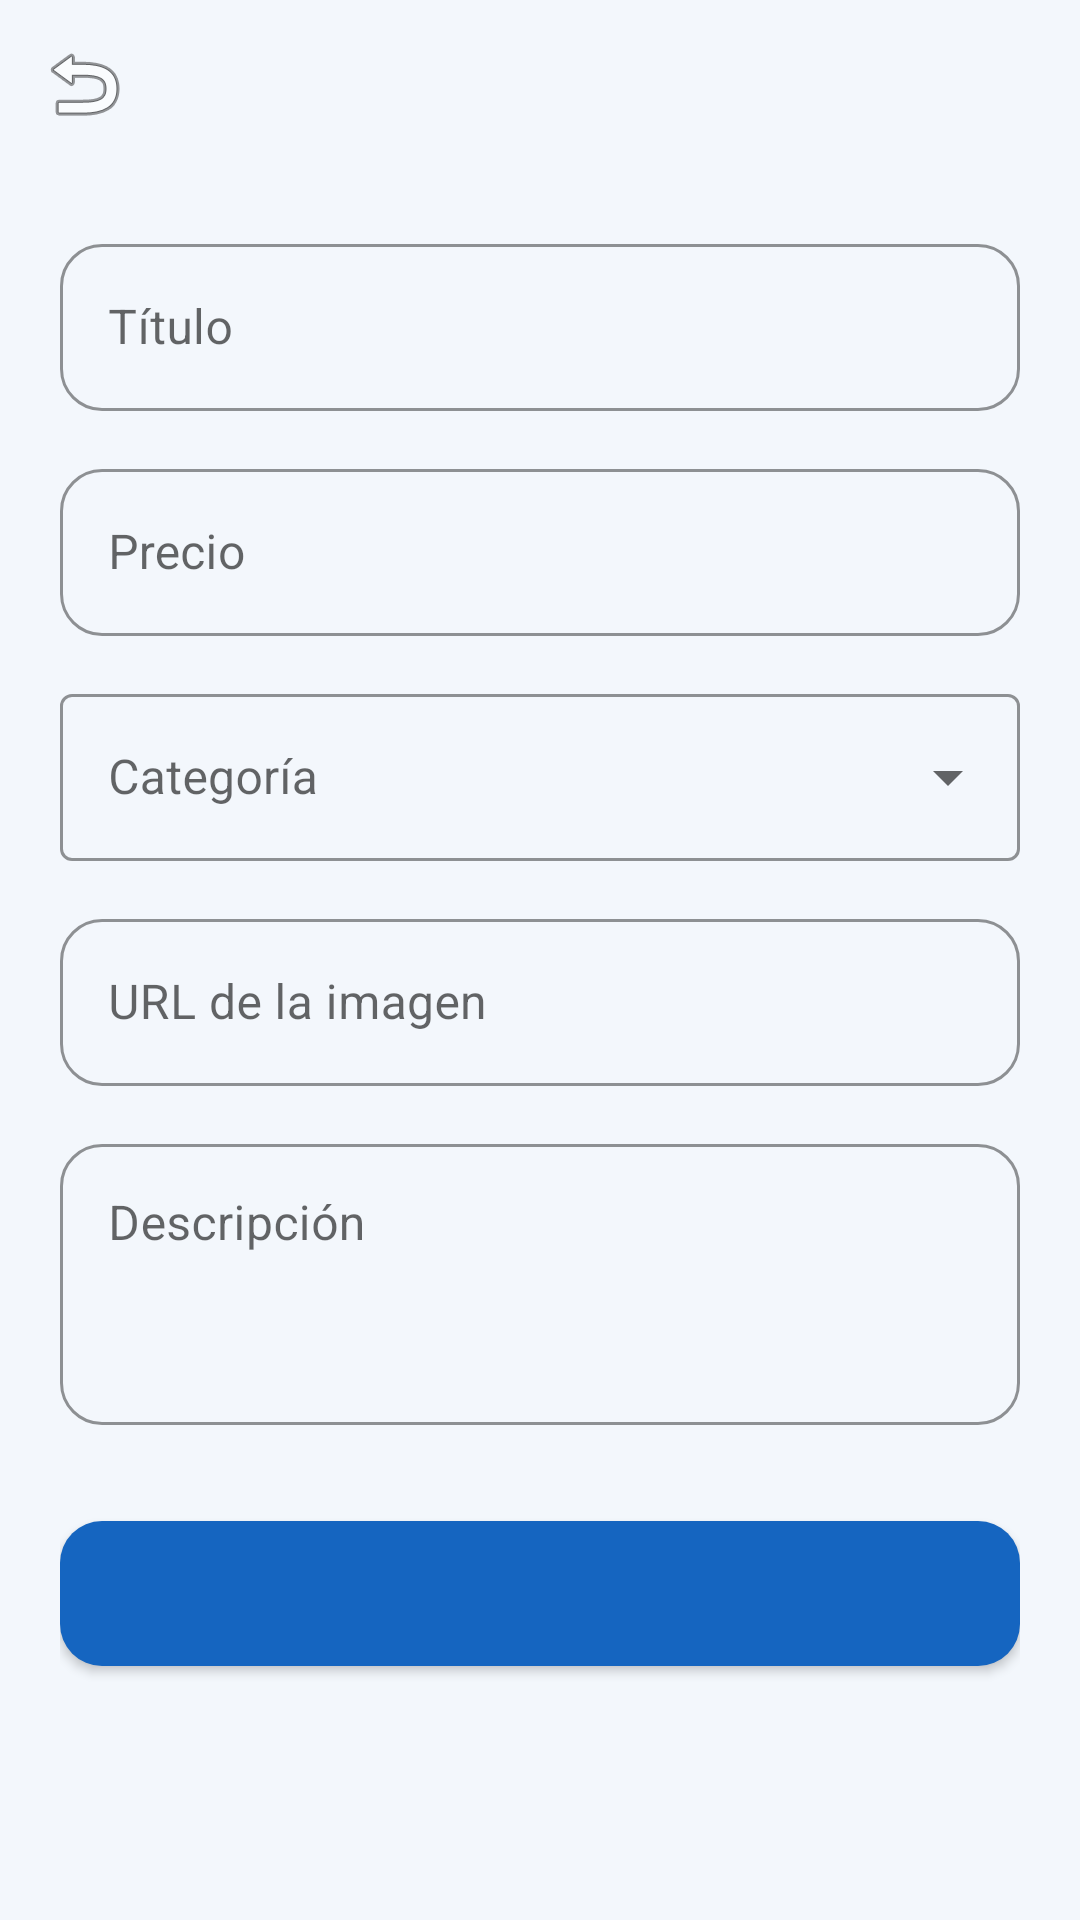

Layout XML and referenced resources for this Android screen:
<!-- AndroidManifest.xml: application theme Theme.LoginApp -->
<!-- res/layout/activity_product_form.xml -->
<?xml version="1.0" encoding="utf-8"?>
<androidx.constraintlayout.widget.ConstraintLayout
    xmlns:android="http://schemas.android.com/apk/res/android"
    xmlns:app="http://schemas.android.com/apk/res-auto"
    android:layout_width="match_parent"
    android:layout_height="match_parent"
    android:background="@color/background">

    <com.google.android.material.appbar.MaterialToolbar
        android:id="@+id/toolbar"
        android:layout_width="0dp"
        android:layout_height="wrap_content"
        android:background="@drawable/bg_login_gradient"
        android:theme="@style/ThemeOverlay.MaterialComponents.Dark.ActionBar"
        app:titleTextColor="@color/text_on_primary"
        app:navigationIcon="@android:drawable/ic_menu_revert"
        app:layout_constraintTop_toTopOf="parent"
        app:layout_constraintStart_toStartOf="parent"
        app:layout_constraintEnd_toEndOf="parent" />

    <ScrollView
        android:layout_width="0dp"
        android:layout_height="0dp"
        android:fillViewport="true"
        app:layout_constraintTop_toBottomOf="@id/toolbar"
        app:layout_constraintBottom_toBottomOf="parent"
        app:layout_constraintStart_toStartOf="parent"
        app:layout_constraintEnd_toEndOf="parent">

        <LinearLayout
            android:layout_width="match_parent"
            android:layout_height="wrap_content"
            android:orientation="vertical"
            android:padding="20dp">

            <com.google.android.material.textfield.TextInputLayout
                android:id="@+id/layoutTitle"
                style="@style/Widget.App.TextInputLayout"
                android:layout_width="match_parent"
                android:layout_height="wrap_content"
                android:hint="@string/form_field_title">

                <com.google.android.material.textfield.TextInputEditText
                    android:id="@+id/editTitle"
                    android:layout_width="match_parent"
                    android:layout_height="wrap_content"
                    android:inputType="textCapSentences" />
            </com.google.android.material.textfield.TextInputLayout>

            <com.google.android.material.textfield.TextInputLayout
                android:id="@+id/layoutPrice"
                style="@style/Widget.App.TextInputLayout"
                android:layout_width="match_parent"
                android:layout_height="wrap_content"
                android:layout_marginTop="14dp"
                android:hint="@string/form_field_price"
                app:prefixText="$">

                <com.google.android.material.textfield.TextInputEditText
                    android:id="@+id/editPrice"
                    android:layout_width="match_parent"
                    android:layout_height="wrap_content"
                    android:inputType="numberDecimal" />
            </com.google.android.material.textfield.TextInputLayout>

            
            <com.google.android.material.textfield.TextInputLayout
                android:id="@+id/layoutCategory"
                style="@style/Widget.MaterialComponents.TextInputLayout.OutlinedBox.ExposedDropdownMenu"
                android:layout_width="match_parent"
                android:layout_height="wrap_content"
                android:layout_marginTop="14dp"
                android:hint="@string/form_field_category"
                app:boxStrokeColor="@color/primary">

                <AutoCompleteTextView
                    android:id="@+id/dropdownCategory"
                    android:layout_width="match_parent"
                    android:layout_height="wrap_content"
                    android:inputType="none" />
            </com.google.android.material.textfield.TextInputLayout>

            <com.google.android.material.textfield.TextInputLayout
                android:id="@+id/layoutImageUrl"
                style="@style/Widget.App.TextInputLayout"
                android:layout_width="match_parent"
                android:layout_height="wrap_content"
                android:layout_marginTop="14dp"
                android:hint="@string/form_field_image_url">

                <com.google.android.material.textfield.TextInputEditText
                    android:id="@+id/editImageUrl"
                    android:layout_width="match_parent"
                    android:layout_height="wrap_content"
                    android:inputType="textUri" />
            </com.google.android.material.textfield.TextInputLayout>

            <com.google.android.material.textfield.TextInputLayout
                android:id="@+id/layoutDescription"
                style="@style/Widget.App.TextInputLayout"
                android:layout_width="match_parent"
                android:layout_height="wrap_content"
                android:layout_marginTop="14dp"
                android:hint="@string/form_field_description">

                <com.google.android.material.textfield.TextInputEditText
                    android:id="@+id/editDescription"
                    android:layout_width="match_parent"
                    android:layout_height="wrap_content"
                    android:minLines="3"
                    android:gravity="top"
                    android:inputType="textMultiLine|textCapSentences" />
            </com.google.android.material.textfield.TextInputLayout>

            <com.google.android.material.button.MaterialButton
                android:id="@+id/btnSave"
                style="@style/Widget.App.Button"
                android:layout_width="match_parent"
                android:layout_height="wrap_content"
                android:layout_marginTop="26dp" />

            <ProgressBar
                android:id="@+id/progressBar"
                android:layout_width="wrap_content"
                android:layout_height="wrap_content"
                android:layout_gravity="center_horizontal"
                android:layout_marginTop="16dp"
                android:visibility="gone" />

        </LinearLayout>
    </ScrollView>

</androidx.constraintlayout.widget.ConstraintLayout>
<!-- resources referenced by this layout -->
<resources>
  <color name="background">#F3F7FC</color>
  <color name="primary">#1565C0</color>
  <color name="text_on_primary">#FFFFFF</color>
  <string name="form_field_category">Categoría</string>
  <string name="form_field_description">Descripción</string>
  <string name="form_field_image_url">URL de la imagen</string>
  <string name="form_field_price">Precio</string>
  <string name="form_field_title">Título</string>
  <style name="Widget.App.Button" parent="Widget.MaterialComponents.Button">
          <item name="cornerRadius">14dp</item>
          <item name="android:paddingTop">14dp</item>
          <item name="android:paddingBottom">14dp</item>
          <item name="android:textAllCaps">false</item>
          <item name="android:textSize">15sp</item>
          <item name="android:letterSpacing">0.02</item>
      </style>
  <style name="Widget.App.TextInputLayout" parent="Widget.MaterialComponents.TextInputLayout.OutlinedBox">
          <item name="boxCornerRadiusTopStart">14dp</item>
          <item name="boxCornerRadiusTopEnd">14dp</item>
          <item name="boxCornerRadiusBottomStart">14dp</item>
          <item name="boxCornerRadiusBottomEnd">14dp</item>
          <item name="boxStrokeColor">@color/primary</item>
          <item name="hintTextColor">@color/primary</item>
      </style>
  <style name="Theme.LoginApp" parent="Theme.MaterialComponents.Light.NoActionBar">
          <item name="colorPrimary">@color/primary</item>
          <item name="colorPrimaryDark">@color/primary_dark</item>
          <item name="colorAccent">@color/accent</item>
          <item name="colorSecondary">@color/primary</item>
          <item name="android:colorBackground">@color/background</item>
          <item name="android:textColorPrimary">@color/text_primary</item>
          <item name="android:textColorSecondary">@color/text_secondary</item>
          <item name="android:statusBarColor">@color/primary_dark</item>
      </style>
  <color name="primary_dark">#0D47A1</color>
  <color name="accent">#29B6F6</color>
  <color name="text_primary">#12233D</color>
  <color name="text_secondary">#5B7185</color>
</resources>
